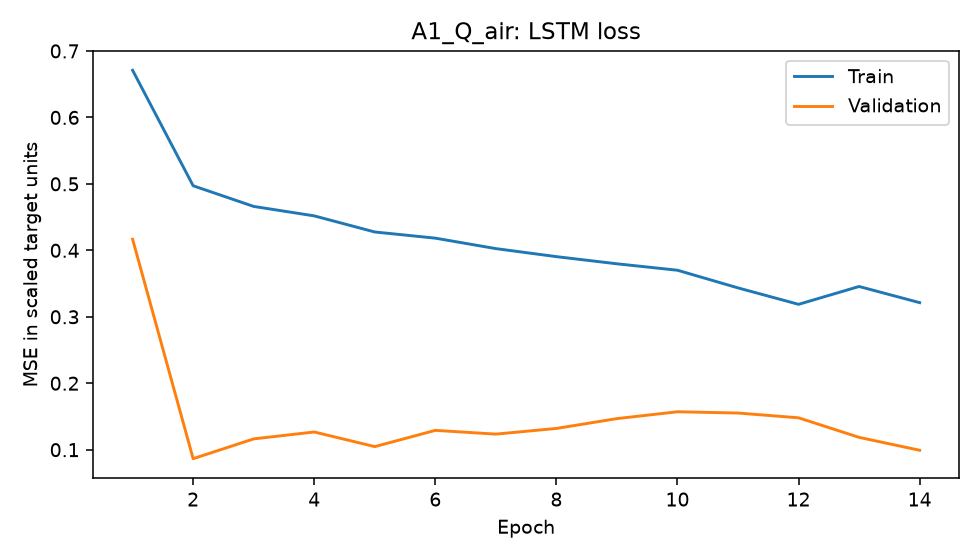

The data file committed next to this chart (first rows):
epoch, train_mse_scaled, validation_mse_scaled
1, 0.6709, 0.4166
2, 0.4971, 0.08649
3, 0.466, 0.1163
4, 0.4518, 0.1266
5, 0.4276, 0.1046
6, 0.4183, 0.1291
7, 0.4026, 0.1234
8, 0.3905, 0.132
9, 0.3797, 0.1468
10, 0.37, 0.1571
11, 0.3434, 0.1552
12, 0.3187, 0.148
13, 0.3456, 0.1186
14, 0.3213, 0.09915
